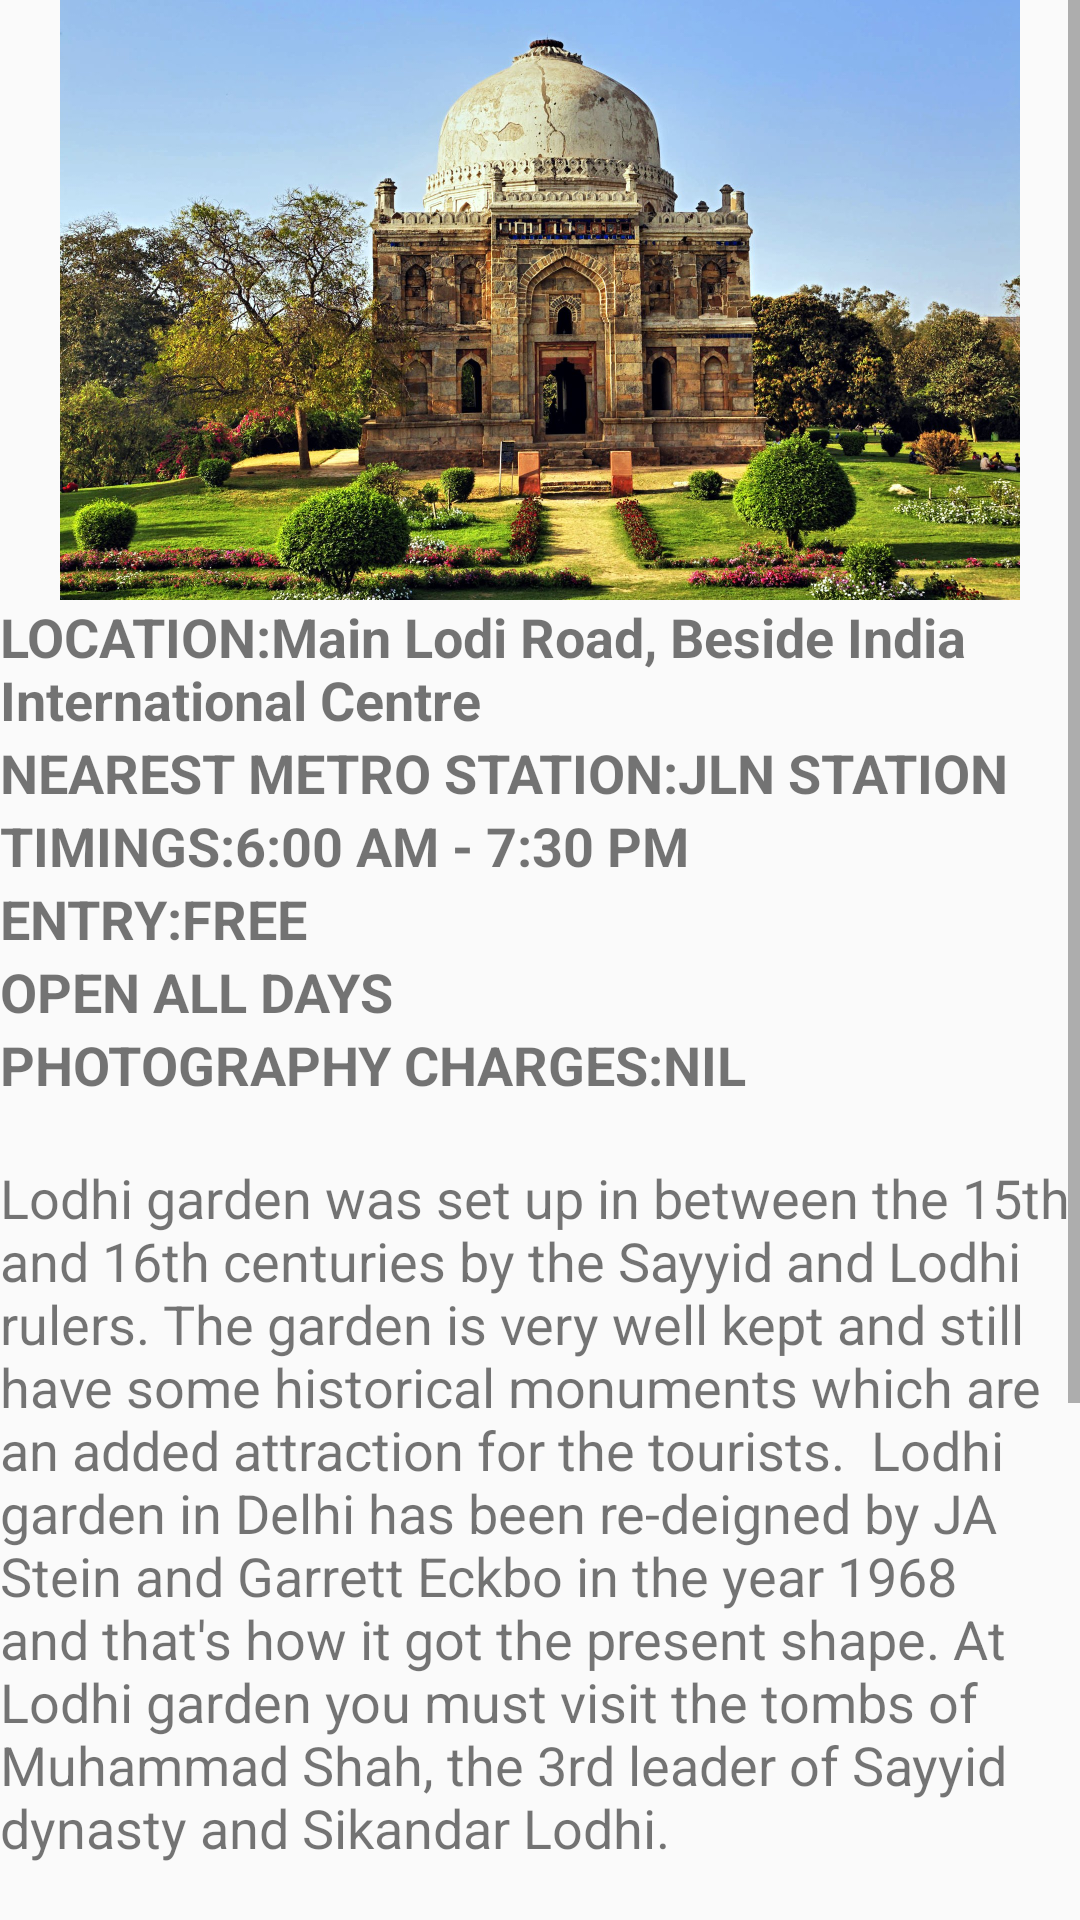

The Android layout XML behind this screen, and the referenced resources:
<!-- AndroidManifest.xml: application theme AppTheme -->
<!-- res/layout/activity_places9.xml -->
<?xml version="1.0" encoding="utf-8"?>
<ScrollView
    xmlns:android="http://schemas.android.com/apk/res/android"
    android:layout_width="match_parent"
    android:layout_height="match_parent"
    android:fillViewport="true">
    <LinearLayout
        xmlns:android="http://schemas.android.com/apk/res/android"
        xmlns:app="http://schemas.android.com/apk/res-auto"
        xmlns:tools="http://schemas.android.com/tools"
        android:layout_width="match_parent"
        android:layout_height="match_parent"
        android:orientation="vertical"
        tools:context="com.devarshi2.android.delhiguide.MainActivity"
        android:weightSum="1">

        <ImageView

            android:id="@+id/imageView"
            android:layout_width="match_parent"
            android:layout_height="200dp"
            android:src="@drawable/lodhigardens" />

        <TextView
            android:layout_width="wrap_content"
            android:layout_height="wrap_content"
            android:text="LOCATION:Main Lodi Road, Beside India International Centre"
            android:textSize="18sp"
            android:textStyle="bold"
             />
        <TextView
            android:layout_width="wrap_content"
            android:layout_height="wrap_content"
            android:text="NEAREST METRO STATION:JLN STATION"
            android:textSize="18sp"
            android:textStyle="bold"/>
        <TextView
            android:layout_width="wrap_content"
            android:layout_height="wrap_content"
            android:text="TIMINGS:6:00 AM - 7:30 PM"
            android:textSize="18sp"
            android:textStyle="bold"/>
        <TextView
            android:layout_width="wrap_content"
            android:layout_height="wrap_content"
            android:text="ENTRY:FREE"
            android:textSize="18sp"
            android:textStyle="bold"/>
        <TextView
            android:layout_width="wrap_content"
            android:layout_height="wrap_content"
            android:text="OPEN ALL DAYS"
            android:textSize="18sp"
            android:textStyle="bold"/>
        <TextView
            android:layout_width="wrap_content"
            android:layout_height="wrap_content"
            android:text="PHOTOGRAPHY CHARGES:NIL"
            android:textSize="18sp"
            android:textStyle="bold"/>
        <TextView
            android:layout_width="wrap_content"
            android:layout_height="wrap_content"
            android:paddingTop="20dp"
            android:text="Lodhi garden was set up in between the 15th and 16th centuries by the Sayyid and Lodhi rulers. The garden is very well kept and still have some historical monuments which are an added attraction for the tourists.

Lodhi garden in Delhi has been re-deigned by JA Stein and Garrett Eckbo in the year 1968 and that's how it got the present shape. At Lodhi garden you must visit the tombs of Muhammad Shah, the 3rd leader of Sayyid dynasty and Sikandar Lodhi."
            android:textSize="18sp" />
        <TextView
            android:layout_width="wrap_content"
            android:layout_height="wrap_content"
            android:paddingTop="20dp"
            android:textSize="18sp"
            android:text="There is a Bara Gumbad and Sheesh Gumbad in the center of Lodhi Garden in Delhi which speak of the architectural glory of that era. The former comprises of a large rubber construct dome, a three domed mosque and a residence surrounding a central courtyard which contains the remains of a water tank and opposite to this Bara Gumbad lies the Sheesh Gumbad which consists of the remains of an unknown family."/>
    </LinearLayout>
</ScrollView>
<!-- resources referenced by this layout -->
<resources>
  <!-- drawable lodhigardens: jpg bitmap (drawable, 641377 bytes) -->
  <style name="AppTheme" parent="Theme.AppCompat.Light.DarkActionBar">
          <item name="colorPrimary">@color/primary_color</item>
          <item name="colorPrimaryDark">@color/primary_dark_color</item>
      </style>
  <color name="primary_color">#4A312A</color>
  <color name="primary_dark_color">#2F1D1A</color>
</resources>
